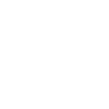
t = 0.00 s
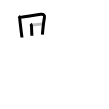
t = 3.25 s
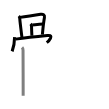
t = 6.50 s
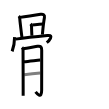
t = 9.50 s
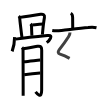
t = 12.75 s
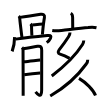
t = 16.00 s

The animated SVG that drew these frames (rendered in a browser with its animation timeline set to each time). Animation: 16 SMIL elements (animate=16); one cycle of 16.00 s.

<svg width="109px" height="109px" viewBox="0 0 px 109px" xmlns="http://www.w3.org/2000/svg" xmlns:xlink="http://www.w3.org/1999/xlink" xml:space="preserve" version="1.1"  baseProfile="full">
<path d="M18.8,15.95c0.75,0.75,0.95,1.8,1.02,3.17c0.14,2.88,2.13,18.09,2.13,18.41" style="fill:none;stroke:black;stroke-width:3;opacity:0">
  <animate attributeType="CSS" attributeName="opacity" from="0" to="1" begin="0s" dur="1s" repeatCount="0" fill="freeze" />
</path>
<path d="M20.01,17.38c7.96-1.32,12.76-1.72,20.64-3.1c2.35-0.41,4.3,0.39,3.81,3.09c-0.68,3.74-1.44,9.77-2.07,17.31" style="fill:none;stroke:black;stroke-width:3;opacity:0">
  <animate attributeType="CSS" attributeName="opacity" from="0" to="1" begin="1s" dur="1s" repeatCount="0" fill="freeze" />
</path>
<path d="M30.56,23.87c0.78,0.78,1,1.88,1,2.92c0,2.82,0.32,8.73,0.32,9.04" style="fill:none;stroke:black;stroke-width:3;opacity:0">
  <animate attributeType="CSS" attributeName="opacity" from="0" to="1" begin="2s" dur="1s" repeatCount="0" fill="freeze" />
</path>
<path d="M32.25,24.91c3.13-0.16,7.88-0.66,10.78-0.89" style="fill:none;stroke:black;stroke-width:3;opacity:0">
  <animate attributeType="CSS" attributeName="opacity" from="0" to="1" begin="3s" dur="1s" repeatCount="0" fill="freeze" />
</path>
<path d="M14.59,37.12c-0.02,3.61-1.46,11.63-2.46,14.26" style="fill:none;stroke:black;stroke-width:3;opacity:0">
  <animate attributeType="CSS" attributeName="opacity" from="0" to="1" begin="4s" dur="1s" repeatCount="0" fill="freeze" />
</path>
<path d="M15.62,39.12c13.12-1.88,25.38-3,32.43-3.66c6.08-0.57,0.82,5.53-1.29,7.24" style="fill:none;stroke:black;stroke-width:3;opacity:0">
  <animate attributeType="CSS" attributeName="opacity" from="0" to="1" begin="5s" dur="1s" repeatCount="0" fill="freeze" />
</path>
<path d="M22.06,47.37c0.72,0.72,0.98,1.76,0.98,2.85c0,0.57,0.12,27.07,0.12,39.53c0,3.06,0,5.28,0,6.05" style="fill:none;stroke:black;stroke-width:3;opacity:0">
  <animate attributeType="CSS" attributeName="opacity" from="0" to="1" begin="6s" dur="1s" repeatCount="0" fill="freeze" />
</path>
<path d="M23.76,48.82c1.17-0.14,9.75-1.77,13.73-2.5c3.29-0.61,4.22,0.71,4.22,3.93c0,5.25-0.05,34.38-0.05,40.09c0,9.09-4.88,3.15-6.09,1.57" style="fill:none;stroke:black;stroke-width:3;opacity:0">
  <animate attributeType="CSS" attributeName="opacity" from="0" to="1" begin="7s" dur="1s" repeatCount="0" fill="freeze" />
</path>
<path d="M23.76,61.81c5.37-0.68,12.15-1.39,16.5-1.92" style="fill:none;stroke:black;stroke-width:3;opacity:0">
  <animate attributeType="CSS" attributeName="opacity" from="0" to="1" begin="8s" dur="1s" repeatCount="0" fill="freeze" />
</path>
<path d="M24.21,74.67c3.85-0.52,11.55-1.37,16.06-1.72" style="fill:none;stroke:black;stroke-width:3;opacity:0">
  <animate attributeType="CSS" attributeName="opacity" from="0" to="1" begin="9s" dur="1s" repeatCount="0" fill="freeze" />
</path>
<path d="M70.78,13.27c1.43,0.77,1.85,2.14,1.85,4.23c0,4.26,0.09,7.5,0.09,11.3" style="fill:none;stroke:black;stroke-width:3;opacity:0">
  <animate attributeType="CSS" attributeName="opacity" from="0" to="1" begin="10s" dur="1s" repeatCount="0" fill="freeze" />
</path>
<path d="M52.25,30.56c3.18,0.55,6.03,0.3,9.26-0.05c8.46-0.93,18.83-2.25,26.73-2.92c2.77-0.52,5.52-0.49,8.25,0.1" style="fill:none;stroke:black;stroke-width:3;opacity:0">
  <animate attributeType="CSS" attributeName="opacity" from="0" to="1" begin="11s" dur="1s" repeatCount="0" fill="freeze" />
</path>
<path d="M70,32.62c0,1.26-0.54,2.69-1.45,4.09c-3.15,4.87-5.04,7.46-9.42,13.18c-1.43,1.87-1.2,3.54,0.92,4.21c3.76,1.2,5.92,2.2,9.56,4.27" style="fill:none;stroke:black;stroke-width:3;opacity:0">
  <animate attributeType="CSS" attributeName="opacity" from="0" to="1" begin="12s" dur="1s" repeatCount="0" fill="freeze" />
</path>
<path d="M83.78,40.5c-0.07,1.6-0.56,3.01-1.45,4.26C75.28,55.99,66.75,64.5,51.75,76" style="fill:none;stroke:black;stroke-width:3;opacity:0">
  <animate attributeType="CSS" attributeName="opacity" from="0" to="1" begin="13s" dur="1s" repeatCount="0" fill="freeze" />
</path>
<path d="M87.75,59.75c-0.02,1.64-0.52,3.06-1.51,4.25c-8.27,11.49-19.13,22.18-36,32" style="fill:none;stroke:black;stroke-width:3;opacity:0">
  <animate attributeType="CSS" attributeName="opacity" from="0" to="1" begin="14s" dur="1s" repeatCount="0" fill="freeze" />
</path>
<path d="M79,78.38c7,4.12,14.38,11.38,16.5,17.12" style="fill:none;stroke:black;stroke-width:3;opacity:0">
  <animate attributeType="CSS" attributeName="opacity" from="0" to="1" begin="15s" dur="1s" repeatCount="0" fill="freeze" />
</path>
</svg>
